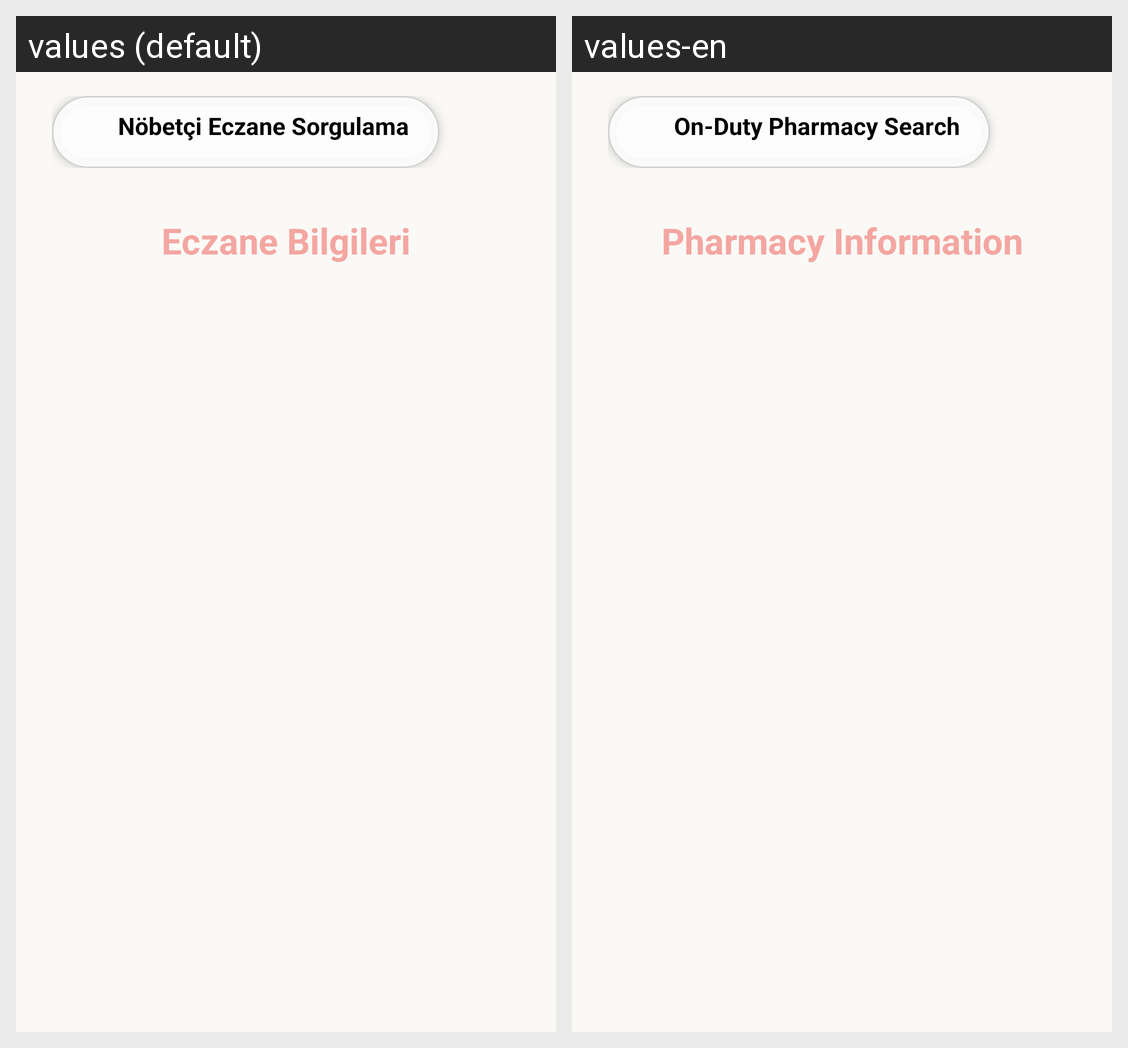

Strings drawn on this Android screen and how each of the app's shown locales translates them:
Android screen res/layout/fragment_pharmacy_list.xml rendered under 2 locales, left to right: values (default), values-en. Device: Nexus 5 (rendered at 1080×1920; each locale shown at half size, 540×960, under a caption strip naming it); theme Theme.NavigationDrawer.
Strings drawn on this screen, with the default value and each locale's value (text and hints the layout hard-codes, and strings that could not be matched under every locale, appear in the picture but are not listed):

back_to_pharmacy_search
  values: Nöbetçi Eczane Sorgulama
  values-en: On-Duty Pharmacy Search

pharmacy_info_title
  values: Eczane Bilgileri
  values-en: Pharmacy Information
